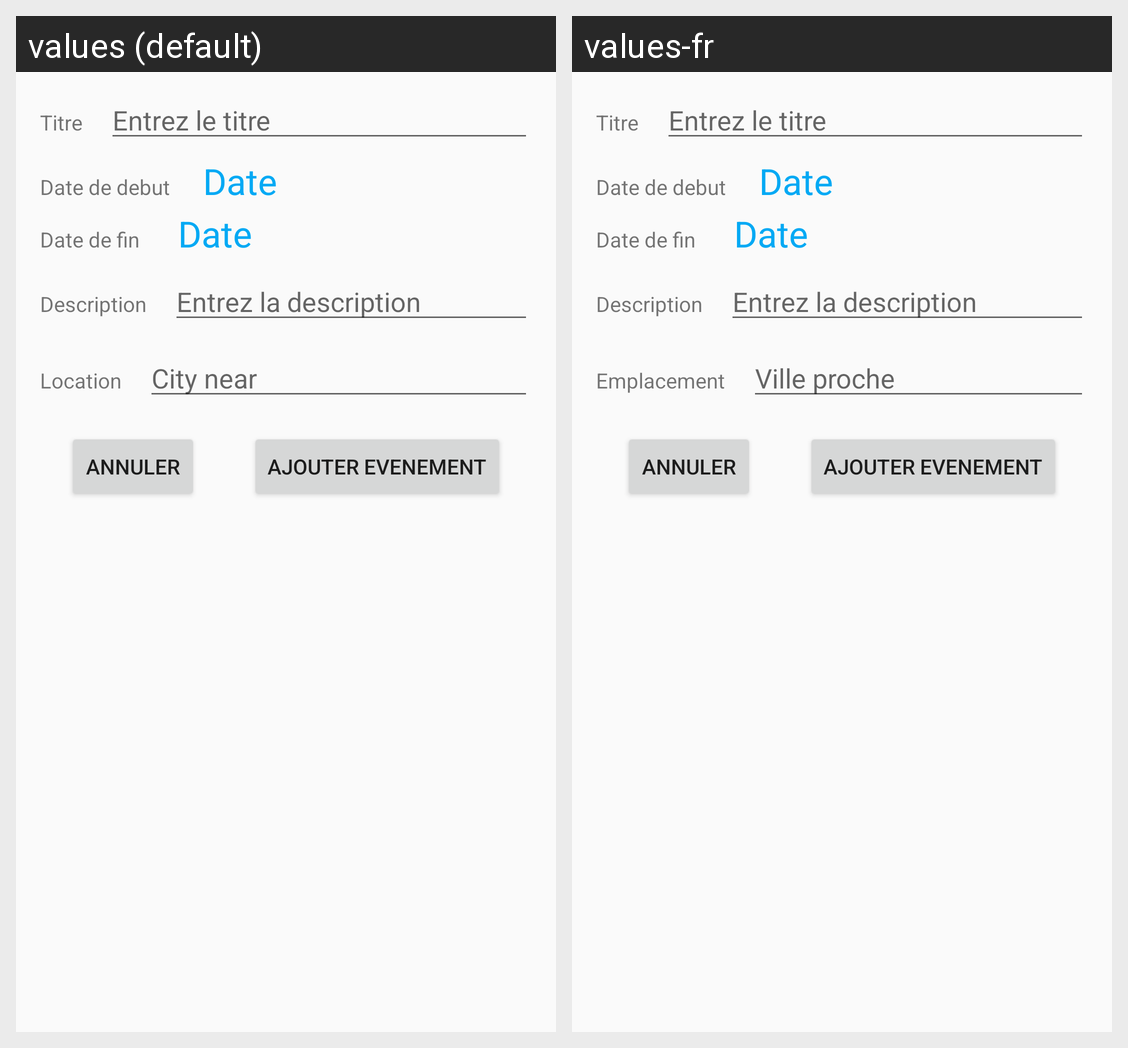

The Android screen above is rendered under two locales of the same app. Produce the string resources it draws, with the default and per-locale values.
Android screen res/layout/activity_ajouter_evenement.xml rendered under 2 locales, left to right: values (default), values-fr. Device: Nexus 5 (rendered at 1080×1920; each locale shown at half size, 540×960, under a caption strip naming it); theme AppTheme.
Strings drawn on this screen, with the default value and each locale's value (text and hints the layout hard-codes, and strings that could not be matched under every locale, appear in the picture but are not listed):

titre
  values: Titre
  values-fr: Titre

entrezTitre
  values: Entrez le titre
  values-fr: Entrez le titre

tv_dateDebut
  values: Date de debut
  values-fr: Date de debut

dateDisplay
  values: Date
  values-fr: Date

tv_dateFin
  values: Date de fin
  values-fr: Date de fin

tv_Description
  values: Description
  values-fr: Description

entrezDescription
  values: Entrez la description
  values-fr: Entrez la description

btnAjoutEvent
  values: Ajouter Evenement
  values-fr: Ajouter Evenement

btnAnnuler
  values: Annuler
  values-fr: Annuler

tv_location
  values: Location
  values-fr: Emplacement

entrezLocation
  values: City near
  values-fr: Ville proche
